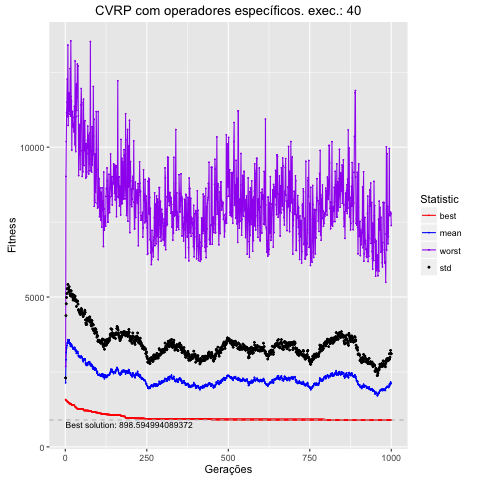

The table this chart was drawn from, first rows:
, Total, Media, DesvPad, Minimo, Maximo
1, 2137234, 2137, 163.9, 1578, 2677
2, 2905747, 2906, 1473, 1549, 9022
3, 3154227, 3154, 1620, 1549, 10186
4, 3300038, 3300, 1685, 1549, 11151
5, 3381803, 3382, 1736, 1515, 11499
6, 3463551, 3464, 1807, 1515, 12272
7, 3491399, 3491, 1796, 1515, 11017
8, 3576251, 3576, 1844, 1500, 13404
9, 3497964, 3498, 1790, 1480, 10724
10, 3508778, 3509, 1780, 1480, 11430
11, 3466481, 3466, 1712, 1480, 11196
12, 3568181, 3568, 1773, 1444, 11812
13, 3476259, 3476, 1739, 1444, 11805
14, 3415906, 3416, 1680, 1444, 11095
15, 3471246, 3471, 1751, 1444, 12625
16, 3352531, 3353, 1681, 1444, 11034
17, 3426783, 3427, 1766, 1444, 13544
18, 3427469, 3427, 1781, 1413, 11691
19, 3351615, 3352, 1727, 1413, 11532
20, 3397412, 3397, 1704, 1388, 9899
21, 3355657, 3356, 1707, 1388, 11089
22, 3332901, 3333, 1751, 1388, 11191
23, 3298753, 3299, 1678, 1388, 10681
24, 3265131, 3265, 1631, 1388, 10681
25, 3292100, 3292, 1778, 1388, 10776
26, 3309616, 3310, 1746, 1388, 10515
27, 3254953, 3255, 1661, 1388, 10993
28, 3301378, 3301, 1720, 1388, 11364
29, 3318573, 3319, 1683, 1354, 10098
30, 3257849, 3258, 1773, 1343, 12874
31, 3206262, 3206, 1671, 1330, 10044
32, 3245505, 3246, 1673, 1330, 9851
33, 3198212, 3198, 1662, 1309, 11017
34, 3120186, 3120, 1566, 1309, 12110
35, 3165103, 3165, 1709, 1288, 11224
36, 3180872, 3181, 1662, 1288, 11674
37, 3171152, 3171, 1682, 1265, 12772
38, 3182696, 3183, 1681, 1265, 12714
39, 3124666, 3125, 1638, 1265, 12714
40, 3037080, 3037, 1538, 1265, 11041
41, 3040760, 3041, 1529, 1265, 9051
42, 3033734, 3034, 1499, 1265, 10734
43, 2995783, 2996, 1492, 1265, 10739
44, 2988180, 2988, 1489, 1265, 10755
45, 3015843, 3016, 1495, 1265, 9753
46, 2976620, 2977, 1441, 1265, 9252
47, 3013292, 3013, 1502, 1265, 10737
48, 2981963, 2982, 1488, 1265, 11400
49, 3034839, 3035, 1581, 1265, 11955
50, 2991967, 2992, 1581, 1265, 11420
51, 2995685, 2996, 1504, 1265, 9880
52, 2966209, 2966, 1522, 1265, 9023
53, 2901202, 2901, 1509, 1265, 9435
54, 2886080, 2886, 1542, 1265, 9177
55, 2841756, 2842, 1504, 1265, 11486
56, 2889931, 2890, 1521, 1230, 11600
57, 2919825, 2920, 1520, 1215, 9385
58, 2940454, 2940, 1539, 1215, 10274
59, 2909310, 2909, 1526, 1215, 10876
60, 2941251, 2941, 1617, 1215, 10882
... 940 more rows
